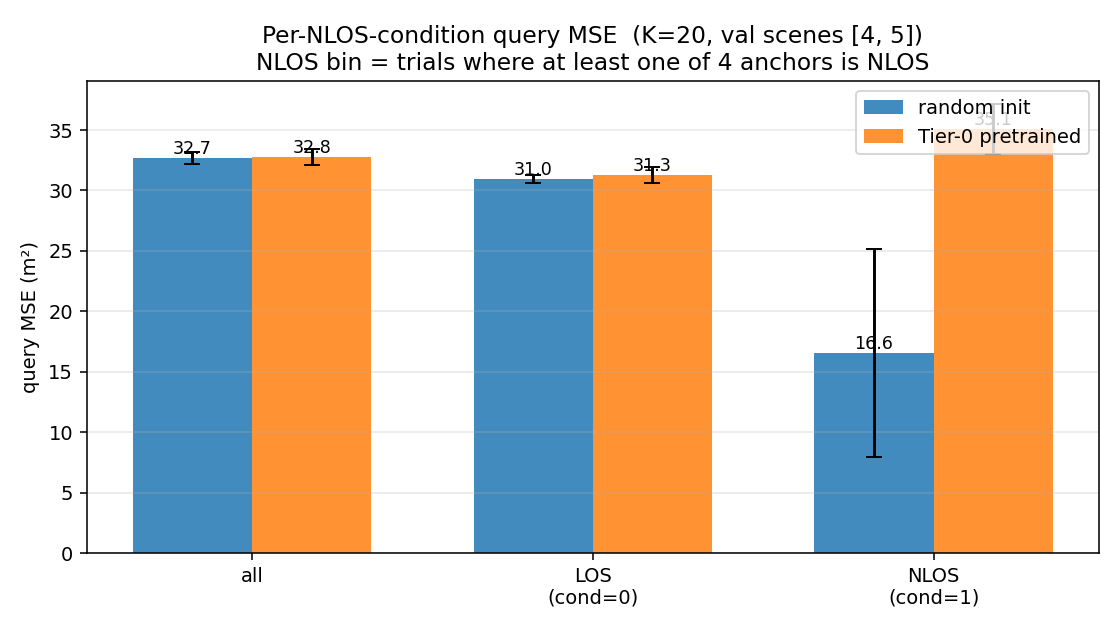

Data behind this chart, as committed beside it:
variant, val_scene, cond_label, query_mse, se, n
random, 4, all, 33.44, 1.575, 30
random, 4, LOS, 30.5, 1.755, 30
random, 4, NLOS, 4.407, 0.2948, 30
random, 5, all, 31.94, 1.458, 30
random, 5, LOS, 31.44, 1.657, 30
random, 5, NLOS, 28.73, 1.173, 30
tier0, 4, all, 33.74, 1.594, 30
tier0, 4, LOS, 30.39, 1.709, 30
tier0, 4, NLOS, 38.03, 2.144, 30
tier0, 5, all, 31.8, 1.39, 30
tier0, 5, LOS, 32.21, 1.594, 30
tier0, 5, NLOS, 32.12, 1.367, 30
